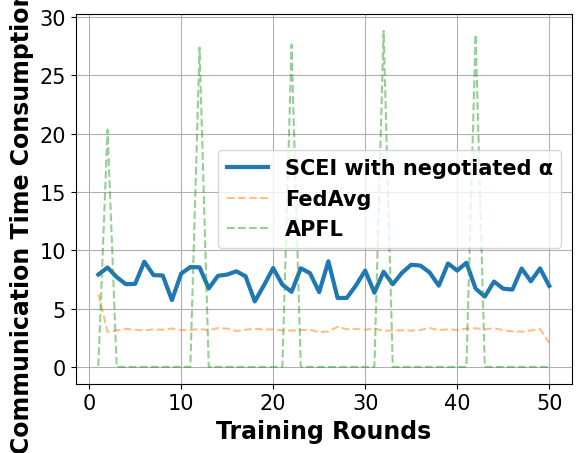

Reproduce this figure in Python.
# -*- coding: UTF-8 -*-

# For ubuntu env error: findfont: Font family ['Times New Roman'] not found. Falling back to DejaVu Sans.
# ```bash
# sudo apt-get install msttcorefonts
# rm -rf ~/.cache/matplotlib
# ```

import matplotlib.pyplot as plt
import matplotlib.font_manager as font_manager

x = [1, 2, 3, 4, 5, 6, 7, 8, 9, 10, 11, 12, 13, 14, 15, 16, 17, 18, 19, 20, 21, 22, 23, 24, 25, 26, 27, 28, 29, 30, 31,
     32, 33, 34, 35, 36, 37, 38, 39, 40, 41, 42, 43, 44, 45, 46, 47, 48, 49, 50]
fed_server = [7.92, 8.52, 7.7, 7.09, 7.12, 9.02, 7.87, 7.84, 5.73, 8.0, 8.56, 8.54, 6.73, 7.81, 7.92, 8.2, 7.77, 5.62, 7.0, 8.48, 7.05, 6.44, 8.46, 8.04, 6.41, 9.06, 5.91, 5.92, 6.99, 8.26, 6.37, 8.16, 7.09, 8.07, 8.76, 8.69, 8.1, 6.97, 8.87, 8.26, 8.93, 6.71, 6.03, 7.32, 6.71, 6.63, 8.44, 7.34, 8.45, 6.95]
main_fed_localA = [0.08, 20.34, 0.0, 0.0, 0.0, 0.0, 0.0, 0.0, 0.0, 0.0, 0.0, 27.39, 0.0, 0.0, 0.0, 0.0, 0.0, 0.0, 0.0, 0.0, 0.0, 27.63, 0.0, 0.0, 0.0, 0.0, 0.0, 0.0, 0.0, 0.0, 0.0, 28.81, 0.0, 0.0, 0.0, 0.0, 0.0, 0.0, 0.0, 0.0, 0.0, 28.51, 0.0, 0.0, 0.0, 0.0, 0.0, 0.0, 0.0, 0.0]
main_fed = [6.24, 3.01, 3.13, 3.26, 3.19, 3.13, 3.21, 3.19, 3.29, 3.17, 3.15, 3.26, 3.15, 3.33, 3.28, 3.08, 3.19, 3.27, 3.2, 3.22, 3.14, 3.11, 3.17, 3.17, 2.99, 3.04, 3.44, 3.23, 3.26, 3.19, 3.3, 3.09, 3.12, 3.14, 3.11, 3.17, 3.33, 3.16, 3.23, 3.17, 3.28, 3.32, 3.22, 3.31, 3.16, 3.04, 3.03, 3.13, 3.25, 2.06]

fig, axes = plt.subplots()

legendFont = font_manager.FontProperties(family='Times New Roman', weight='bold', style='normal', size=15)
xylabelFont = font_manager.FontProperties(family='Times New Roman', weight='bold', style='normal', size=17)
csXYLabelFont = {'fontproperties': xylabelFont}

axes.plot(x, fed_server, label="SCEI with negotiated α", linewidth=3)
axes.plot(x, main_fed, label="FedAvg", linestyle='--', alpha=0.5)
axes.plot(x, main_fed_localA, label="APFL", linestyle='--', alpha=0.5)


axes.set_xlabel("Training Rounds", **csXYLabelFont)
axes.set_ylabel("Communication Time Consumption (s)", **csXYLabelFont)

plt.xticks(family='Times New Roman', fontsize=15)
plt.yticks(family='Times New Roman', fontsize=15)
# plt.ylim(90, 100)
plt.legend(prop=legendFont)
plt.grid()
plt.show()
